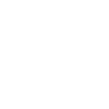
t = 0.00 s
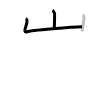
t = 2.25 s
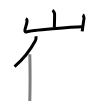
t = 4.50 s
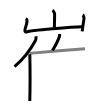
t = 6.50 s
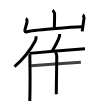
t = 8.75 s
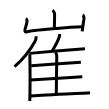
t = 11.00 s

The animated SVG that drew these frames (rendered in a browser with its animation timeline set to each time). Animation: 11 SMIL elements (animate=11); one cycle of 11.00 s.

<svg width="109px" height="109px" viewBox="0 0 px 109px" xmlns="http://www.w3.org/2000/svg" xmlns:xlink="http://www.w3.org/1999/xlink" xml:space="preserve" version="1.1"  baseProfile="full">
<path d="M52.44,10.2c0.64,0.36,1.99,2.73,2.12,3.46c0.13,0.73-0.08,9.12-0.21,13.68" style="fill:none;stroke:black;stroke-width:3;opacity:0">
  <animate attributeType="CSS" attributeName="opacity" from="0" to="1" begin="0s" dur="1s" repeatCount="0" fill="freeze" />
</path>
<path d="M25.8,18.57c0.64,0.36,1.37,1.91,1.28,2.65c-0.42,3.26-1.57,5.78-2.11,8.55c-0.32,1.65,0.31,2.72,1.77,2.06c3.58-1.63,47.23-5,55.24-5.2" style="fill:none;stroke:black;stroke-width:3;opacity:0">
  <animate attributeType="CSS" attributeName="opacity" from="0" to="1" begin="1s" dur="1s" repeatCount="0" fill="freeze" />
</path>
<path d="M82.73,14.88c0.64,0.37,1.38,2.73,1.28,3.46c-0.63,4.48-1.25,8.4-1.82,13.07" style="fill:none;stroke:black;stroke-width:3;opacity:0">
  <animate attributeType="CSS" attributeName="opacity" from="0" to="1" begin="2s" dur="1s" repeatCount="0" fill="freeze" />
</path>
<path d="M35.98,36.25c0.22,1.52-0.06,3.52-0.77,4.82c-4.54,8.32-9.96,16.68-20.71,25.48" style="fill:none;stroke:black;stroke-width:3;opacity:0">
  <animate attributeType="CSS" attributeName="opacity" from="0" to="1" begin="3s" dur="1s" repeatCount="0" fill="freeze" />
</path>
<path d="M29.81,54.24C30,63.25,30,93.5,29.78,101" style="fill:none;stroke:black;stroke-width:3;opacity:0">
  <animate attributeType="CSS" attributeName="opacity" from="0" to="1" begin="4s" dur="1s" repeatCount="0" fill="freeze" />
</path>
<path d="M59.6,34c0.07,0.84-0.02,1.94-0.26,2.67c-1.51,4.6-3.43,8.15-6.9,13.75" style="fill:none;stroke:black;stroke-width:3;opacity:0">
  <animate attributeType="CSS" attributeName="opacity" from="0" to="1" begin="5s" dur="1s" repeatCount="0" fill="freeze" />
</path>
<path d="M29.35,53.37c10.44-0.95,51.15-4.21,55.63-4.73" style="fill:none;stroke:black;stroke-width:3;opacity:0">
  <animate attributeType="CSS" attributeName="opacity" from="0" to="1" begin="6s" dur="1s" repeatCount="0" fill="freeze" />
</path>
<path d="M55.16,52.55c0.88,0.65,1.58,2.04,1.58,3.16c0,11.42-0.44,29.78-0.44,38.55" style="fill:none;stroke:black;stroke-width:3;opacity:0">
  <animate attributeType="CSS" attributeName="opacity" from="0" to="1" begin="7s" dur="1s" repeatCount="0" fill="freeze" />
</path>
<path d="M31.21,65.75c9.85-0.78,45.45-3.07,49.67-3.5" style="fill:none;stroke:black;stroke-width:3;opacity:0">
  <animate attributeType="CSS" attributeName="opacity" from="0" to="1" begin="8s" dur="1s" repeatCount="0" fill="freeze" />
</path>
<path d="M30.01,80.01c10.39-0.66,47.81-3.01,52.26-3.37" style="fill:none;stroke:black;stroke-width:3;opacity:0">
  <animate attributeType="CSS" attributeName="opacity" from="0" to="1" begin="9s" dur="1s" repeatCount="0" fill="freeze" />
</path>
<path d="M30.05,95.95C40.49,95,85.52,93.19,90,92.67" style="fill:none;stroke:black;stroke-width:3;opacity:0">
  <animate attributeType="CSS" attributeName="opacity" from="0" to="1" begin="10s" dur="1s" repeatCount="0" fill="freeze" />
</path>
</svg>
